Photos from the image-classification dataset "Banana Disease Recognition" in the GitHub repository kavitha-35/Banana-Leaf-Disease-Detection. Its 7 classes are: banana black sigatoka disease, banana bract mosaic virus disease, banana healthy leaf, banana insect pest disease, banana moko disease, banana panama disease, banana yellow sigatoka disease.

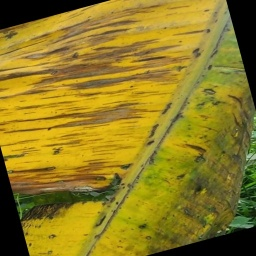
Label: banana panama disease

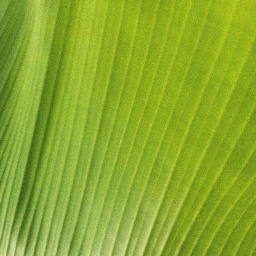
Label: banana healthy leaf

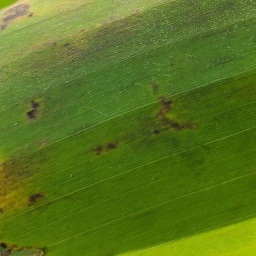
Label: banana insect pest disease

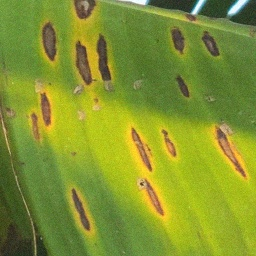
Label: banana yellow sigatoka disease

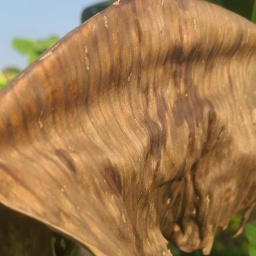
Label: banana moko disease

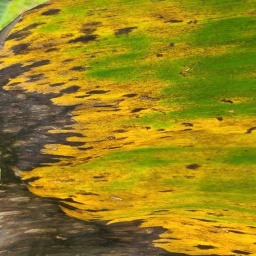
Label: banana black sigatoka disease
